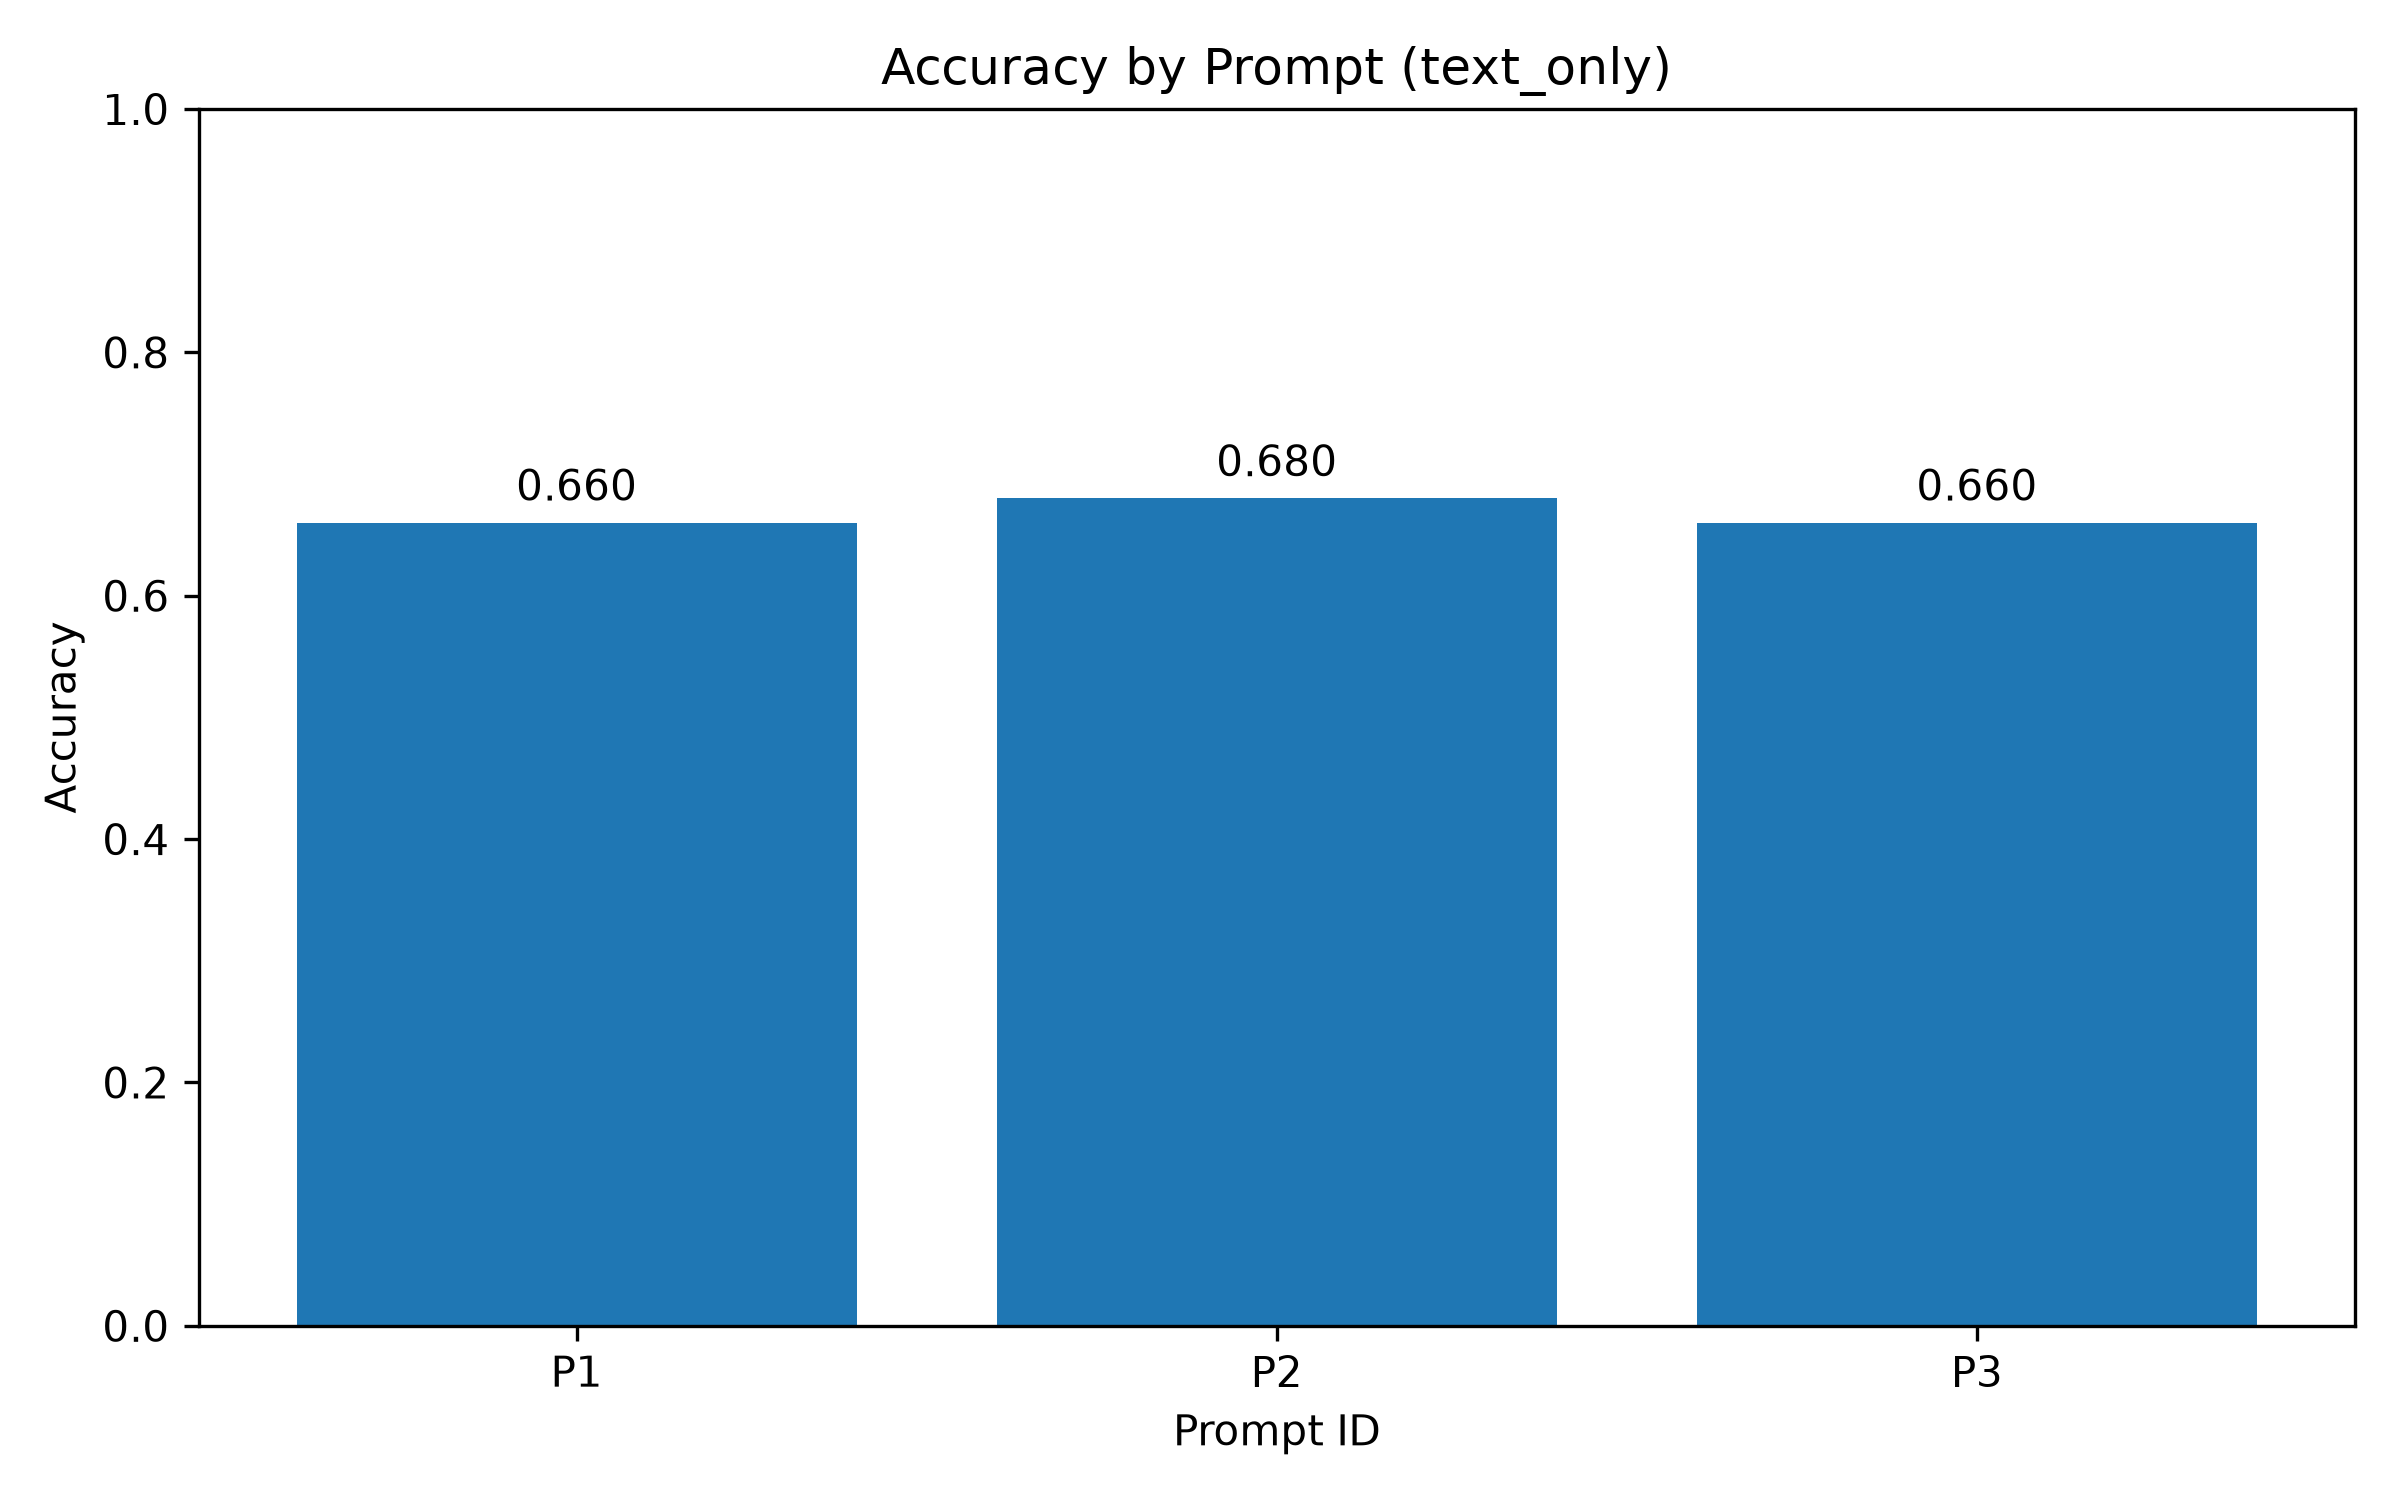

The table this chart was drawn from, first rows:
Prompt, Round, Total, Correct, Wrong, Missing model_output, Accuracy, Answered Accuracy, CSV Path
P1, 2, 100, 66, 34, 25, 0.66, 0.88, outputs/text_only/p1/trainingfreegrpo/ou…
P2, 2, 100, 68, 32, 23, 0.68, 0.8831, outputs/text_only/p2/trainingfreegrpo/ou…
P3, 2, 100, 66, 34, 27, 0.66, 0.9041, outputs/text_only/p3/trainingfreegrpo/ou…
